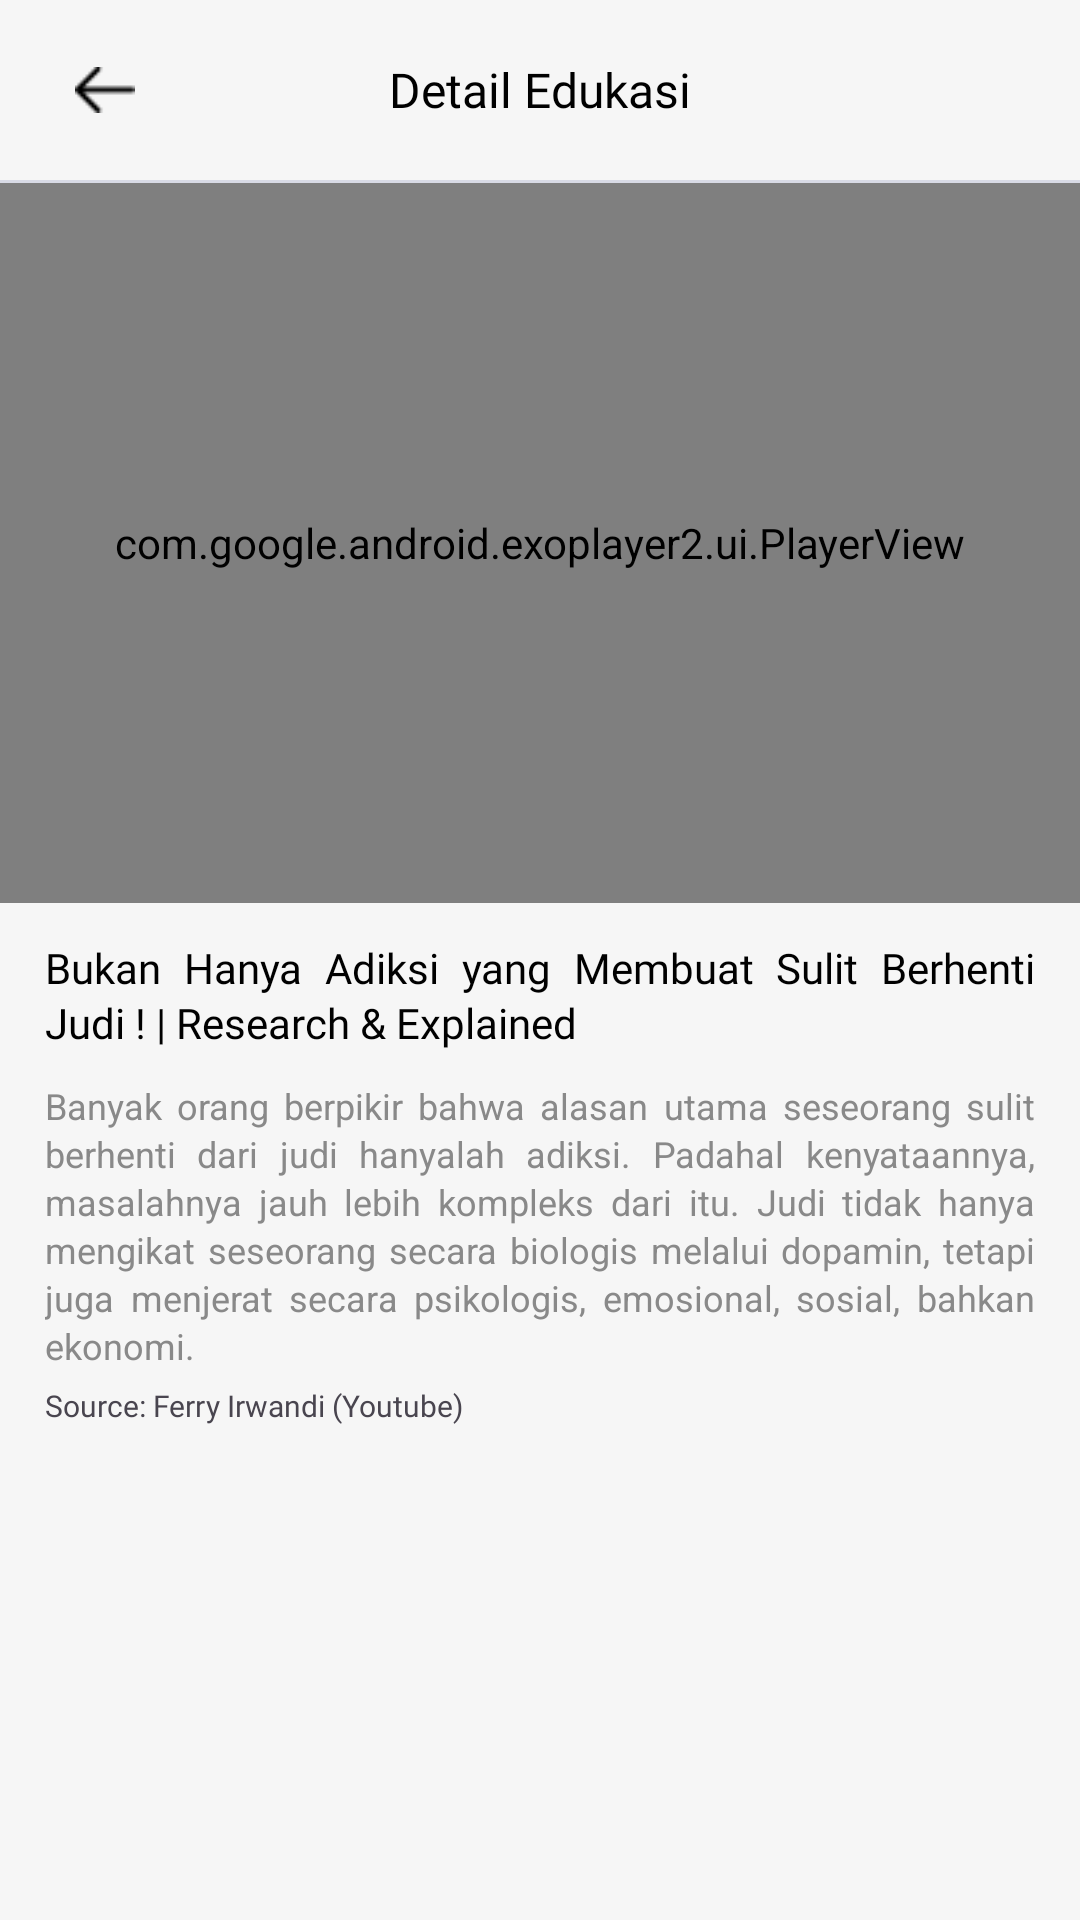

Write the Android layout XML for this screen, with the resource values it uses.
<!-- AndroidManifest.xml: application theme Theme.OutGambleAndroid -->
<!-- res/layout/activity_education_detail.xml -->
<?xml version="1.0" encoding="utf-8"?>
<RelativeLayout xmlns:android="http://schemas.android.com/apk/res/android"
    xmlns:app="http://schemas.android.com/apk/res-auto"
    xmlns:tools="http://schemas.android.com/tools"
    android:id="@+id/main"
    android:layout_width="match_parent"
    android:layout_height="match_parent"
    android:background="@color/bg"
    tools:context=".presentation.consultation.chating.ConsultationChatingActivity">

    <RelativeLayout
        android:id="@+id/header"
        android:layout_width="match_parent"
        android:layout_height="wrap_content"
        android:paddingHorizontal="20dp"
        android:paddingVertical="15dp"
        android:gravity="center_vertical"
        android:orientation="horizontal">

        <ImageView
            android:id="@+id/btnBack"
            android:layout_width="30dp"
            android:layout_height="30dp"
            android:src="@drawable/ic_arrow_left"
            android:padding="5dp"/>

        <TextView
            android:layout_width="wrap_content"
            android:layout_height="wrap_content"
            android:text="Detail Edukasi"
            android:fontFamily="@font/poppins_semibold"
            android:textSize="16sp"
            android:layout_centerInParent="true"
            android:textColor="@color/textPrimary"/>

    </RelativeLayout>

    <View
        android:id="@+id/headerLine"
        android:layout_width="match_parent"
        android:layout_height="1dp"
        android:alpha="0.3"
        android:layout_below="@id/header"
        android:background="#939CBE"/>

    <androidx.core.widget.NestedScrollView
        android:layout_width="match_parent"
        android:layout_height="match_parent"
        android:layout_below="@id/headerLine"
        >

        <LinearLayout
            android:layout_width="match_parent"
            android:layout_height="match_parent"
            android:orientation="vertical">

            <com.google.android.exoplayer2.ui.PlayerView
                android:id="@+id/pvVideo"
                android:layout_width="match_parent"
                android:layout_height="240dp"
                app:resize_mode="zoom"
                app:use_controller="true"
                app:show_buffering="when_playing"/>

            <TextView
                android:id="@+id/tvTitle"
                android:layout_width="match_parent"
                android:layout_height="wrap_content"
                android:layout_marginHorizontal="15dp"
                android:fontFamily="@font/poppins_semibold"
                android:textSize="14sp"
                android:textColor="@color/textPrimary"
                android:lineSpacingExtra="2dp"
                android:justificationMode="inter_word"
                android:layout_marginTop="12dp"
                android:text="Bukan Hanya Adiksi yang Membuat Sulit Berhenti Judi ! | Research &amp; Explained"
                />

            <TextView
                android:id="@+id/tvDesc"
                android:layout_width="match_parent"
                android:layout_height="wrap_content"
                android:text="Banyak orang berpikir bahwa alasan utama seseorang sulit berhenti dari judi hanyalah adiksi. Padahal kenyataannya, masalahnya jauh lebih kompleks dari itu. Judi tidak hanya mengikat seseorang secara biologis melalui dopamin, tetapi juga menjerat secara psikologis, emosional, sosial, bahkan ekonomi."
                android:layout_marginHorizontal="15dp"
                android:layout_marginTop="10dp"
                android:justificationMode="inter_word"
                android:textSize="12sp"
                android:textColor="@color/textThirdtinary"
                android:lineSpacingExtra="2dp"/>

            <TextView
                android:id="@+id/tvSource"
                android:layout_width="wrap_content"
                android:layout_height="wrap_content"
                android:text="Source: Ferry Irwandi (Youtube)"
                android:layout_marginHorizontal="15dp"
                android:layout_marginTop="5dp"
                android:fontFamily="@font/poppins_semibold"
                android:layout_marginBottom="10dp"
                android:textSize="10sp"/>

        </LinearLayout>

    </androidx.core.widget.NestedScrollView>

</RelativeLayout>
<!-- resources referenced by this layout -->
<resources>
  <color name="bg">#F6F6F6</color>
  <color name="textPrimary">#000</color>
  <color name="textThirdtinary">#898989</color>
  <!-- drawable ic_arrow_left: png bitmap (drawable, 163 bytes) -->
  <style name="Theme.OutGambleAndroid" parent="Base.Theme.OutGambleAndroid" />
  <style name="Base.Theme.OutGambleAndroid" parent="Theme.Material3.DayNight.NoActionBar">
          
          
      </style>
</resources>
